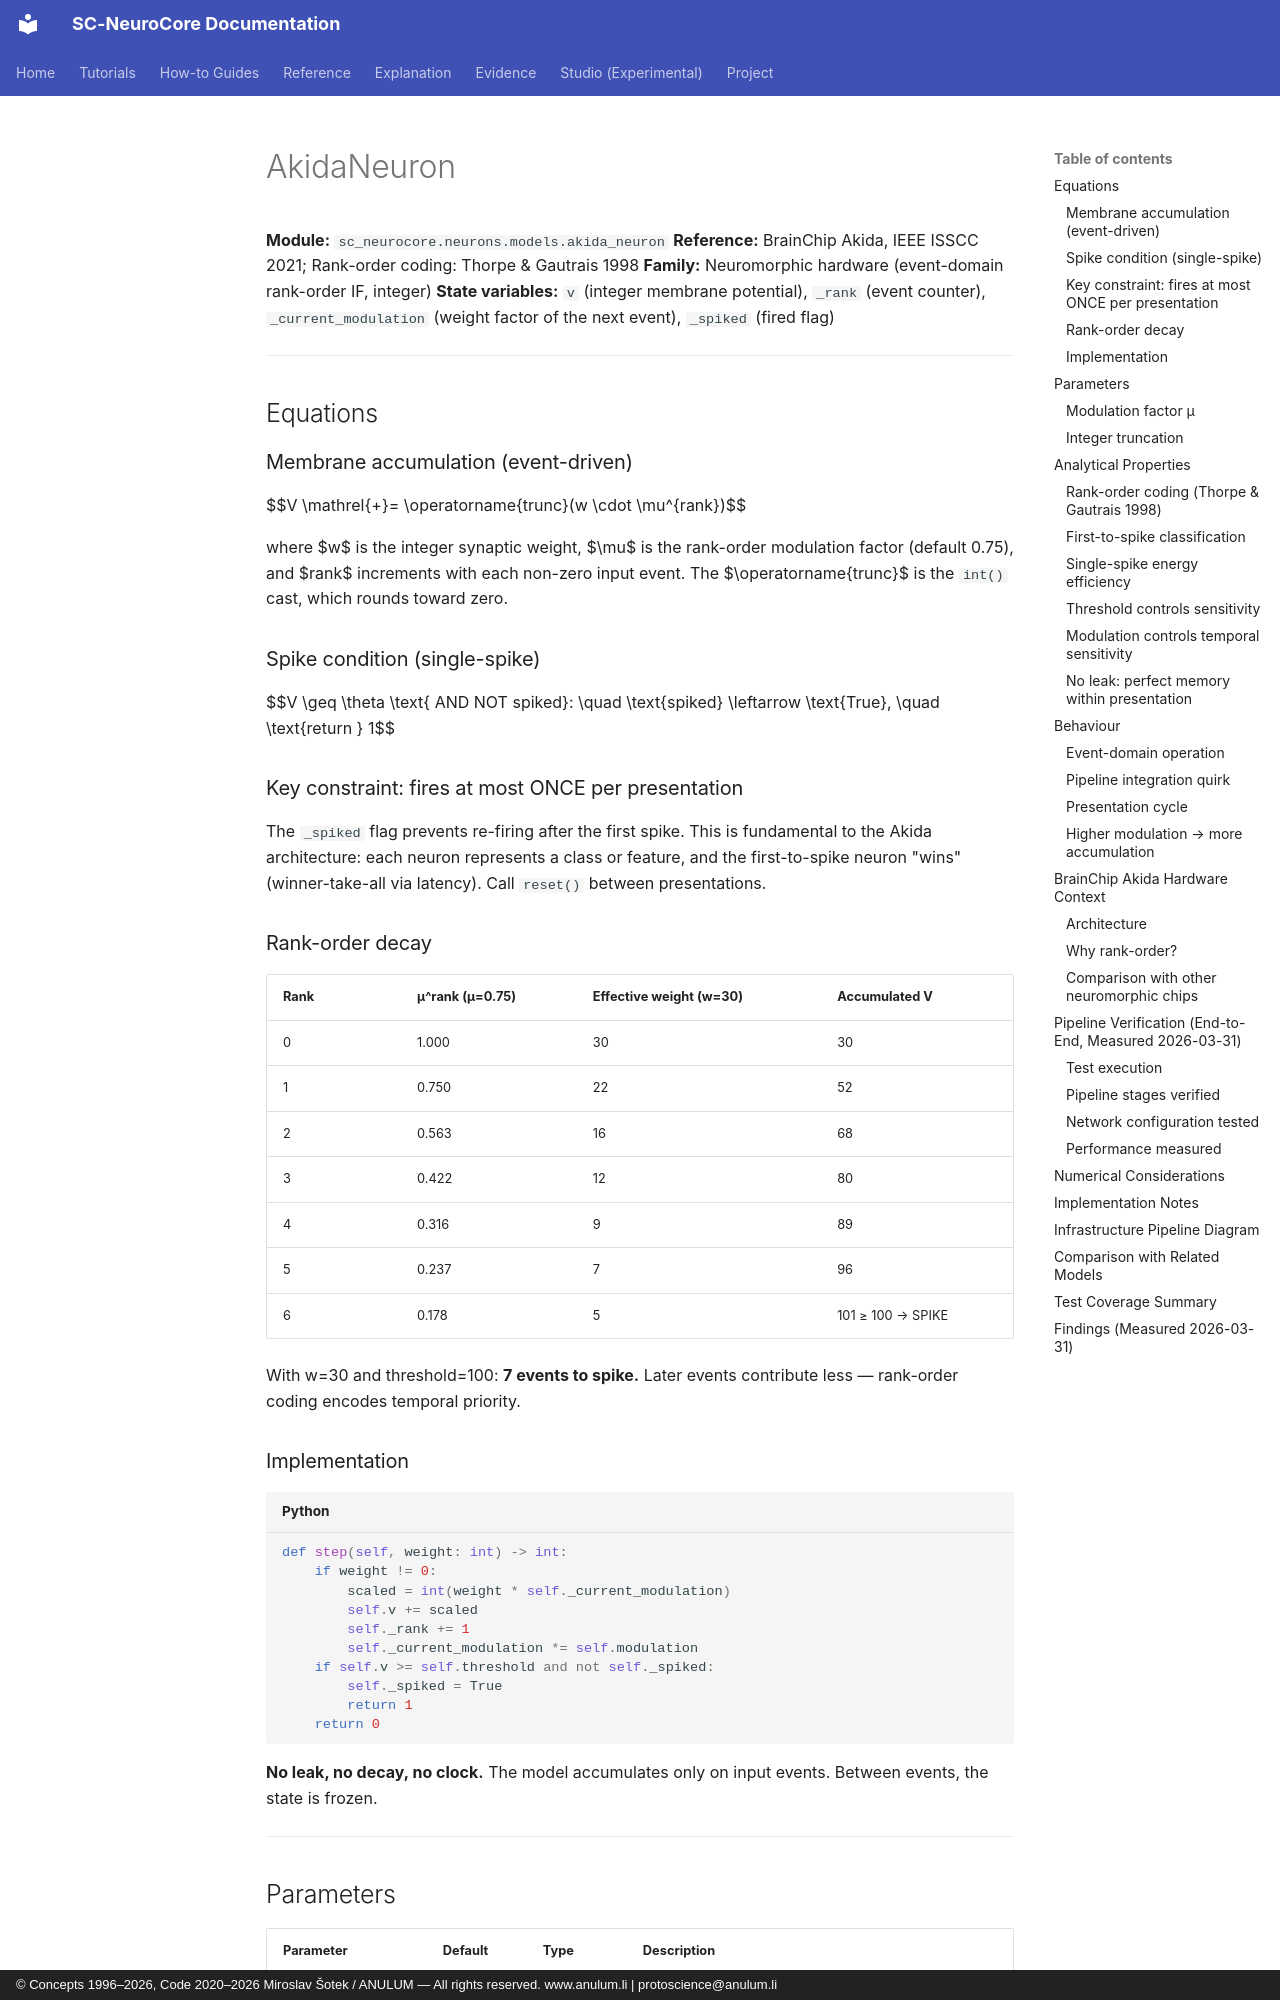

repository: anulum/sc-neurocore · page: api/models/akida_neuron/index.html · generator: mkdocs · copyright: © Concepts 1996–2026, Code 2020–2026 Miroslav Šotek / ANULUM — All rights reserved. www.anulum.li | protoscience@anulum.li

# AkidaNeuron

**Module:** `sc_neurocore.neurons.models.akida_neuron`
**Reference:** BrainChip Akida, IEEE ISSCC 2021; Rank-order coding: Thorpe & Gautrais 1998
**Family:** Neuromorphic hardware (event-domain rank-order IF, integer)
**State variables:** `v` (integer membrane potential), `_rank` (event counter), `_current_modulation` (weight factor of the next event), `_spiked` (fired flag)

---

## Equations

### Membrane accumulation (event-driven)

$$V \mathrel{+}= \operatorname{trunc}(w \cdot \mu^{rank})$$

where $w$ is the integer synaptic weight, $\mu$ is the rank-order
modulation factor (default 0.75), and $rank$ increments with each
non-zero input event. The $\operatorname{trunc}$ is the `int()` cast, which rounds toward zero.

### Spike condition (single-spike)

$$V \geq \theta \text{ AND NOT spiked}: \quad \text{spiked} \leftarrow \text{True}, \quad \text{return } 1$$

### Key constraint: fires at most ONCE per presentation

The `_spiked` flag prevents re-firing after the first spike. This is
fundamental to the Akida architecture: each neuron represents a class or
feature, and the first-to-spike neuron "wins" (winner-take-all via latency).
Call `reset()` between presentations.

### Rank-order decay

| Rank | μ^rank (μ=0.75) | Effective weight (w=30) | Accumulated V |
|------|----------------|----------------------|--------------|
| 0 | 1.000 | 30 | 30 |
| 1 | 0.750 | 22 | 52 |
| 2 | 0.563 | 16 | 68 |
| 3 | 0.422 | 12 | 80 |
| 4 | 0.316 | 9 | 89 |
| 5 | 0.237 | 7 | 96 |
| 6 | 0.178 | 5 | 101 ≥ 100 → SPIKE |

With w=30 and threshold=100: **7 events to spike.** Later events contribute
less — rank-order coding encodes temporal priority.

### Implementation

```python
def step(self, weight: int) -> int:
    if weight != 0:
        scaled = int(weight * self._current_modulation)
        self.v += scaled
        self._rank += 1
        self._current_modulation *= self.modulation
    if self.v >= self.threshold and not self._spiked:
        self._spiked = True
        return 1
    return 0
```

**No leak, no decay, no clock.** The model accumulates only on input events.
Between events, the state is frozen.

---

## Parameters

| Parameter | Default | Type | Description |
|-----------|---------|------|-------------|
| `v` | 0 | int | Membrane potential (integer accumulator) |
| `threshold` | 100 | int | Spike threshold |
| `modulation` | 0.75 | float | Rank-order decay factor μ |
| `_rank` | 0 | int | Current event rank (private) |
| `_current_modulation` | 1.0 | float | μ^rank as a running product, the next event's factor (private) |
| `_spiked` | False | bool | Fired flag — prevents re-firing (private) |
